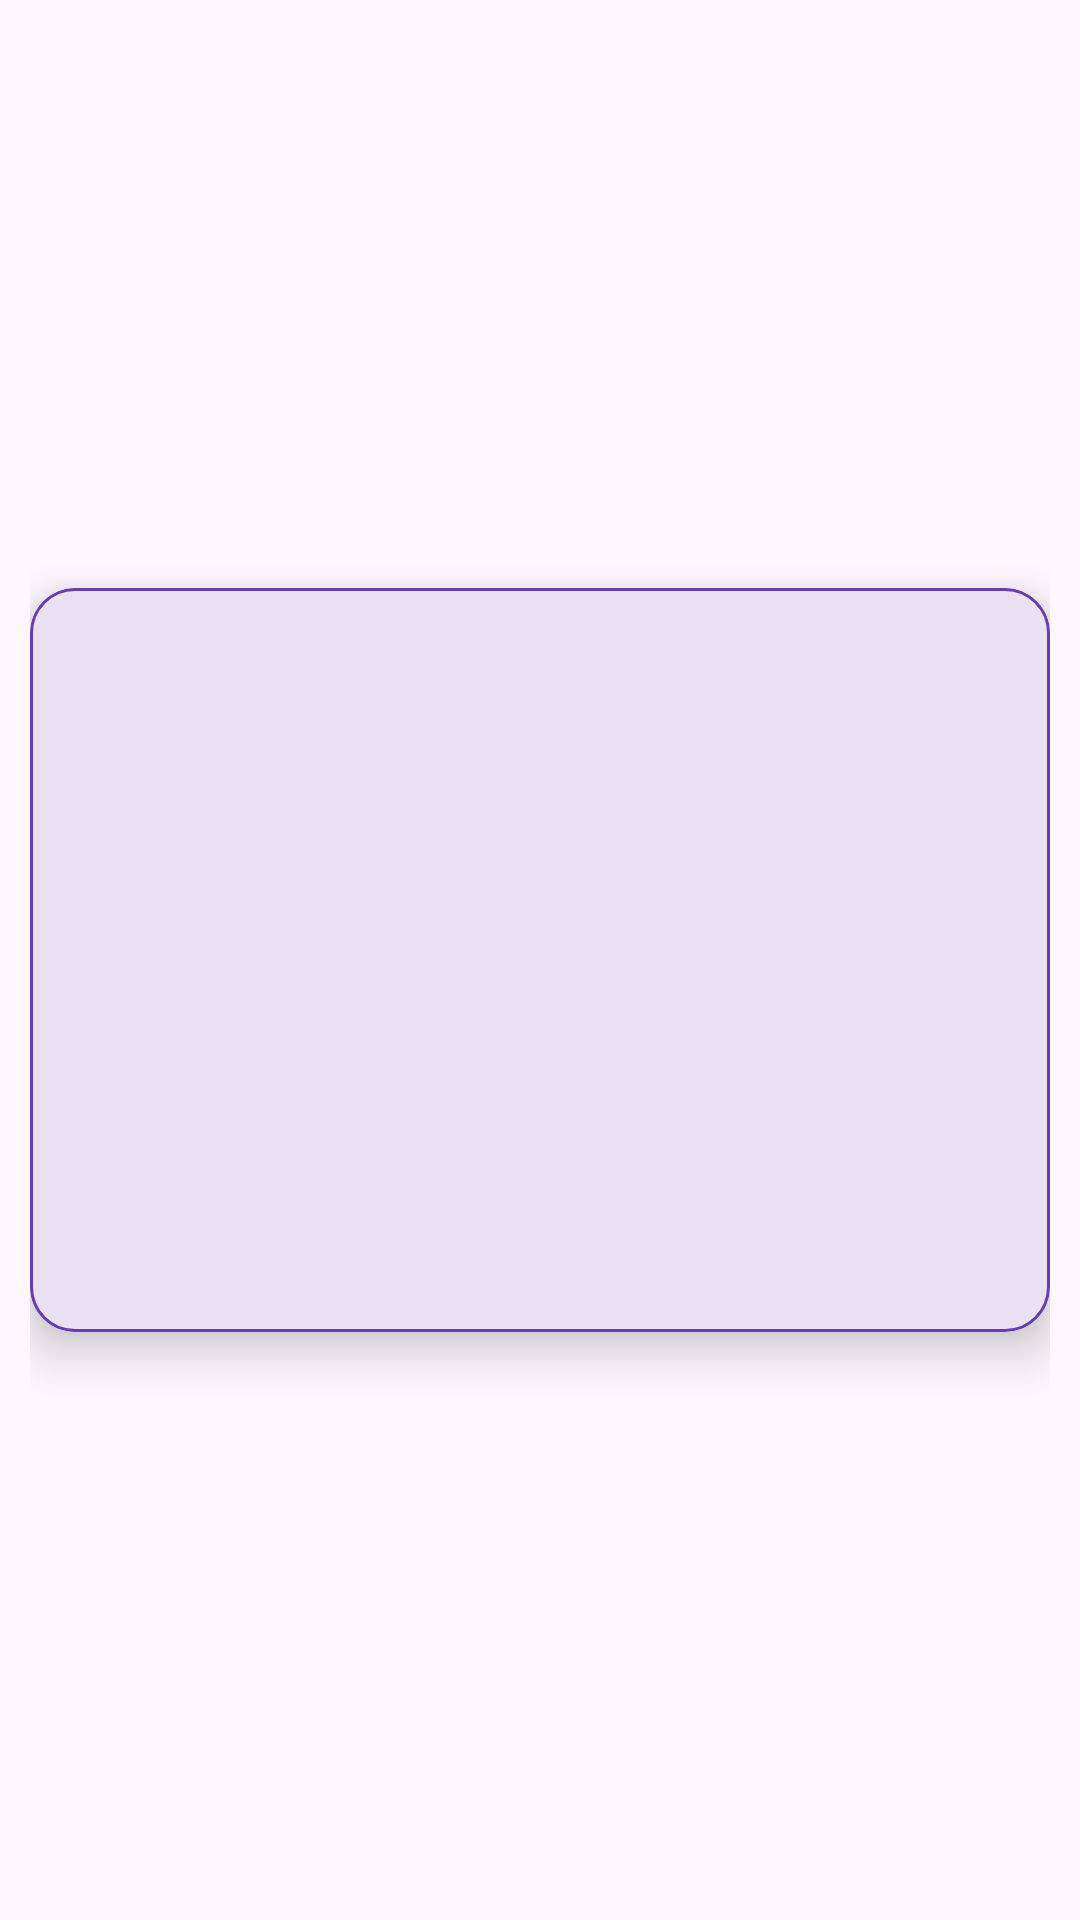

Here is an Android app screen rendered from its layout file. Give the layout XML and the strings, colors and styles it references.
<!-- AndroidManifest.xml: application theme Theme.PointOfSale -->
<!-- res/layout/custom_item_list.xml -->
<?xml version="1.0" encoding="utf-8"?>
<LinearLayout xmlns:android="http://schemas.android.com/apk/res/android"
    xmlns:app="http://schemas.android.com/apk/res-auto"
    xmlns:tools="http://schemas.android.com/tools"
    android:layout_width="match_parent"
    android:layout_height="wrap_content"
    android:gravity="center"
    android:orientation="vertical"
    android:padding="10dp">

    <com.google.android.material.card.MaterialCardView
        android:layout_width="match_parent"
        android:layout_height="wrap_content"
        app:cardCornerRadius="15dp"
        app:cardElevation="10dp"
        app:strokeColor="#673AB7">

        <LinearLayout
            android:layout_width="match_parent"
            android:layout_height="wrap_content"
            android:layout_margin="10dp"
            android:orientation="vertical">


            <TextView
                android:id="@+id/itemName"
                android:layout_width="match_parent"
                android:layout_height="wrap_content"
                android:padding="15dp"
                android:textSize="20sp" />

            <TextView
                android:id="@+id/itemQty"
                android:layout_width="match_parent"
                android:layout_height="wrap_content"
                android:padding="15dp"
                android:textSize="20sp" />

            <TextView
                android:id="@+id/itemPrice"
                android:layout_width="match_parent"
                android:layout_height="wrap_content"
                android:padding="15dp"
                android:textSize="20sp" />

            <TextView
                android:id="@+id/itemTotal"
                android:layout_width="match_parent"
                android:layout_height="wrap_content"
                android:padding="15dp"
                android:textSize="20sp" />


        </LinearLayout>

    </com.google.android.material.card.MaterialCardView>


</LinearLayout>
<!-- resources referenced by this layout -->
<resources>
  <style name="Theme.PointOfSale" parent="Base.Theme.PointOfSale" />
  <style name="Base.Theme.PointOfSale" parent="Theme.Material3.DayNight.NoActionBar">
          
          
      </style>
</resources>
